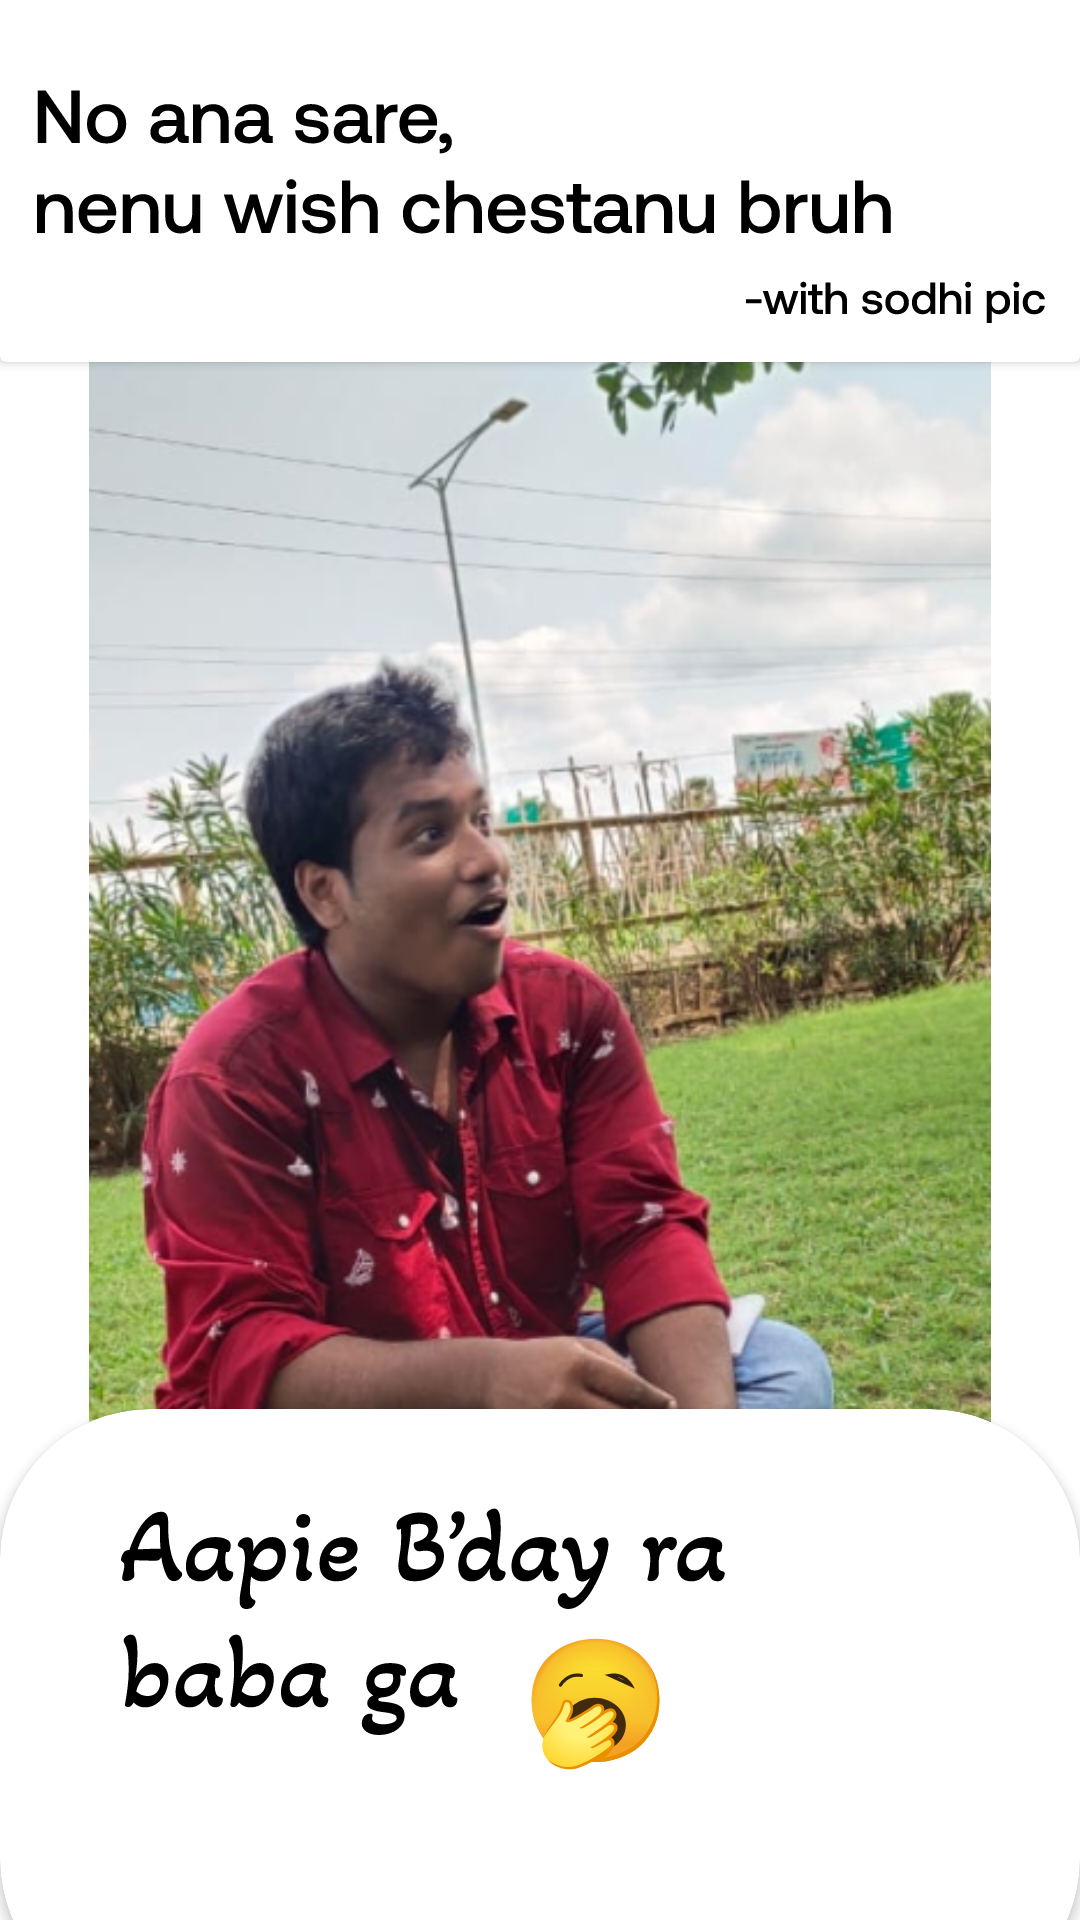

The Android layout XML behind this screen, and the referenced resources:
<!-- AndroidManifest.xml: application theme Theme.Subu_Bday -->
<!-- res/layout/activity_no_wish.xml -->
<?xml version="1.0" encoding="utf-8"?>
<androidx.constraintlayout.widget.ConstraintLayout xmlns:android="http://schemas.android.com/apk/res/android"
    xmlns:app="http://schemas.android.com/apk/res-auto"
    xmlns:tools="http://schemas.android.com/tools"
    android:layout_width="match_parent"
    android:layout_height="match_parent"
    android:background="@color/white"

    tools:context=".no_wish">

    <ImageView
        android:id="@+id/yes_pic"
        android:layout_width="330dp"
        android:layout_height="651dp"
        app:layout_constraintBottom_toBottomOf="parent"
        app:layout_constraintEnd_toEndOf="parent"
        app:layout_constraintStart_toStartOf="parent"
        app:layout_constraintTop_toTopOf="parent"
        app:srcCompat="@drawable/no_bg" />

    <androidx.cardview.widget.CardView
        android:id="@+id/cardView"
        android:layout_width="match_parent"
        android:layout_height="200dp"
        app:cardBackgroundColor="@color/white"
        android:layout_marginTop="-80dp"
        app:layout_constraintEnd_toEndOf="parent"
        app:layout_constraintStart_toStartOf="parent"
        app:layout_constraintTop_toTopOf="parent" />


    <androidx.cardview.widget.CardView
        android:id="@+id/cardView2"
        app:cardBackgroundColor="@color/white"
        android:layout_width="match_parent"
        android:layout_height="200dp"
        android:layout_marginBottom="-30dp"
        app:cardCornerRadius="50dp"
        app:layout_constraintBottom_toBottomOf="parent"
        app:layout_constraintEnd_toEndOf="parent"
        app:layout_constraintStart_toStartOf="parent"
        app:layout_constraintTop_toBottomOf="@+id/cardView"
        app:layout_constraintVertical_bias="1">

    </androidx.cardview.widget.CardView>

    <ImageView
        android:id="@+id/imageView3"
        android:layout_width="wrap_content"
        android:layout_height="wrap_content"
        android:layout_marginTop="10dp"
        android:elevation="2dp"
        app:layout_constraintBottom_toBottomOf="@+id/cardView"
        app:layout_constraintEnd_toEndOf="parent"
        app:layout_constraintStart_toStartOf="parent"
        app:layout_constraintTop_toTopOf="parent"
        app:srcCompat="@drawable/ic_no_down" />

    <ImageView
        android:id="@+id/imageView4"
        android:layout_width="wrap_content"
        android:layout_height="wrap_content"
        android:layout_marginTop="25dp"
        android:elevation="2dp"
        app:layout_constraintEnd_toEndOf="parent"
        app:layout_constraintStart_toStartOf="parent"
        app:layout_constraintTop_toTopOf="@+id/cardView2"
        app:srcCompat="@drawable/ic_yes_down" />


    <androidx.constraintlayout.widget.Guideline
        android:id="@+id/guideline2"
        android:layout_width="wrap_content"
        android:layout_height="wrap_content"
        android:orientation="vertical"
        app:layout_constraintGuide_begin="205dp" />

</androidx.constraintlayout.widget.ConstraintLayout>
<!-- resources referenced by this layout -->
<resources>
  <!-- drawable ic_no_down: vector/xml drawable (drawable, 25492 chars, omitted) -->
  <!-- drawable ic_yes_down: vector/xml drawable (drawable, 34961 chars, omitted) -->
  <!-- drawable no_bg: png bitmap (drawable, 592605 bytes) -->
  <style name="Theme.Subu_Bday" parent="Theme.AppCompat.DayNight.NoActionBar">
          
          <item name="colorPrimary">@color/purple_500</item>
          <item name="colorPrimaryVariant">@color/purple_700</item>
          <item name="colorOnPrimary">@color/white</item>
          
          <item name="colorSecondary">@color/teal_200</item>
          <item name="colorSecondaryVariant">@color/teal_700</item>
          <item name="colorOnSecondary">@color/black</item>
          
          <item name="android:statusBarColor" tools:targetApi="l">?attr/colorPrimaryVariant</item>
          
      </style>
  <!-- not gathered from this repository: default colours our renderer supplied (Android Studio template values) -->
  <color name="purple_500">#FF6200EE</color>
  <color name="purple_700">#FF3700B3</color>
  <color name="teal_200">#FF03DAC5</color>
  <color name="teal_700">#FF018786</color>
  <color name="black">#FF000000</color>
  <color name="white">#FFFFFFFF</color>
</resources>
